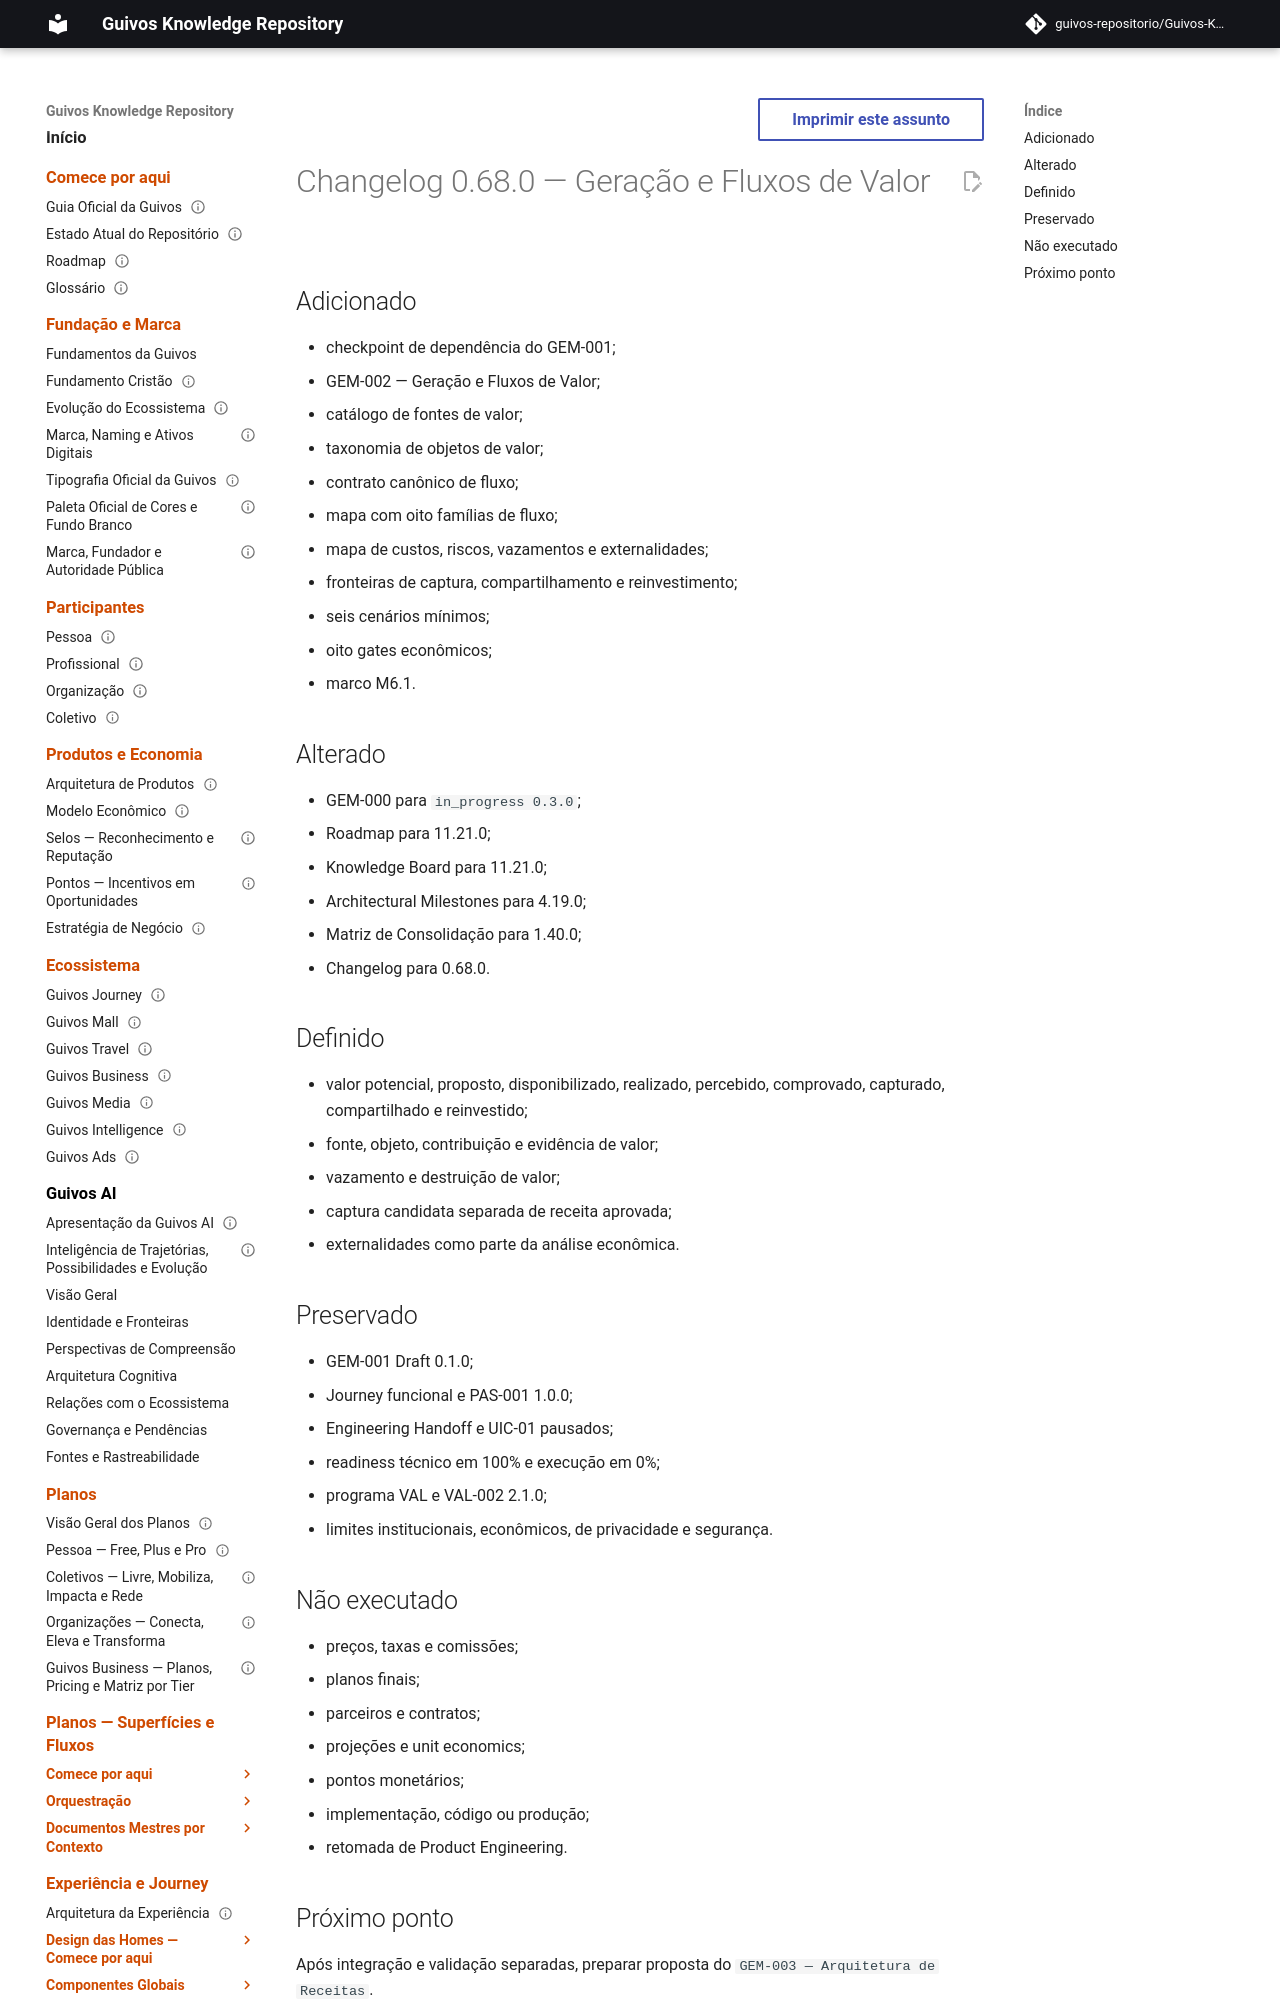

repository: guivos-repositorio/Guivos-Knowledge-Repository · page: project/changelog-0.68.0-gem-002/index.html · generator: mkdocs

---
id: CHANGELOG-0.68.0-GEM-002
title: Changelog 0.68.0 — Geração e Fluxos de Valor
status: active
version: 0.68.0
owner: Guivos
last_updated: 2026-07-20
related:
  - GEM-002
  - M6.1
---

# Changelog 0.68.0 — Geração e Fluxos de Valor

## Adicionado

- checkpoint de dependência do GEM-001;
- GEM-002 — Geração e Fluxos de Valor;
- catálogo de fontes de valor;
- taxonomia de objetos de valor;
- contrato canônico de fluxo;
- mapa com oito famílias de fluxo;
- mapa de custos, riscos, vazamentos e externalidades;
- fronteiras de captura, compartilhamento e reinvestimento;
- seis cenários mínimos;
- oito gates econômicos;
- marco M6.1.
